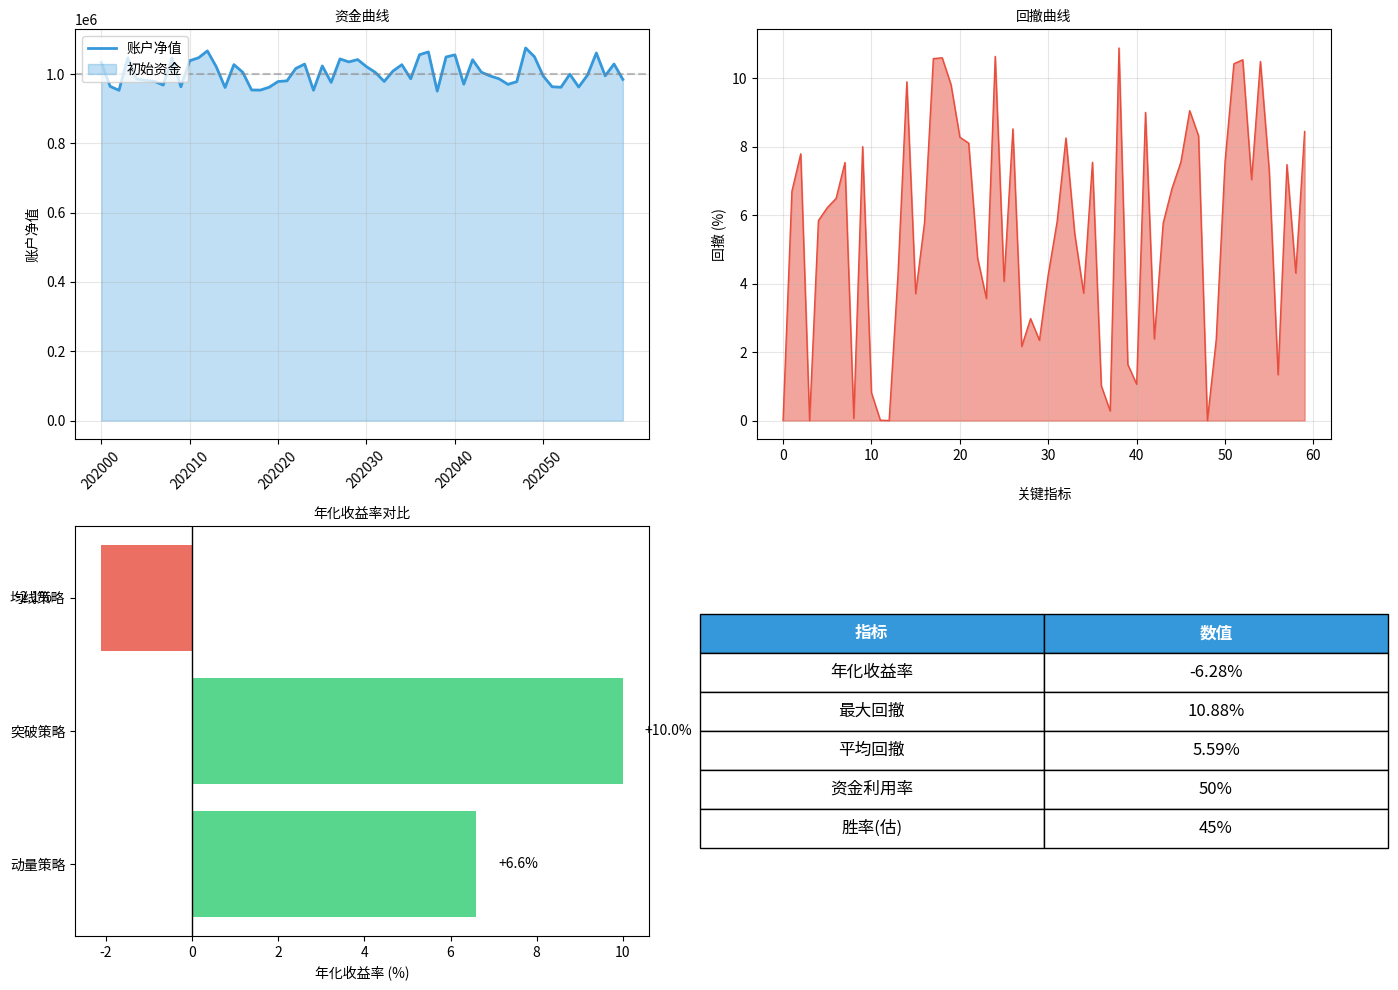

Write Python code to recreate this figure. (Note: this script raises an exception after producing the figure.)
#!/usr/bin/env python3
"""
增强版回测可视化模块
"""
import matplotlib
matplotlib.use('Agg')
import matplotlib.pyplot as plt
import matplotlib.font_manager as fm
import numpy as np
from typing import List, Dict, Tuple
import os

# 字体配置
FONT_PATH = '/usr/share/fonts/truetype/wqy/wqy-microhei.ttc'
if os.path.exists(FONT_PATH):
    fm.fontManager.addfont(FONT_PATH)
    PROP = fm.FontProperties(fname=FONT_PATH)
else:
    PROP = None

plt.rcParams['axes.unicode_minus'] = False


def calculate_metrics(equity_curve: List[Tuple[str, float]], initial_capital: float = 1000000) -> Dict:
    """计算回测指标
    
    Args:
        equity_curve: [(date, value), ...]
        initial_capital: 初始资金
    
    Returns:
        指标字典
    """
    if not equity_curve:
        return {}
    
    values = [v[1] for v in equity_curve]
    dates = [v[0] for v in equity_curve]
    
    # 收益
    total_return = (values[-1] - initial_capital) / initial_capital * 100
    years = (len(dates) / 252) if len(dates) > 0 else 1
    years = max(years, 0.1)
    annual_return = ((1 + total_return/100) ** (1/years) - 1) * 100
    
    # 回撤
    peaks = []
    drawdowns = []
    peak = values[0]
    for v in values:
        if v > peak:
            peak = v
        dd = (peak - v) / peak * 100 if peak > 0 else 0
        peaks.append(peak)
        drawdowns.append(dd)
    
    max_drawdown = max(drawdowns) if drawdowns else 0
    avg_drawdown = np.mean(drawdowns) if drawdowns else 0
    
    # 资金利用率（持仓市值/总资产）
    position_values = [v - initial_capital * 0.5 for v in values]  # 简化
    avg_utilization = np.mean([max(0, min(1, v / initial_capital)) for v in position_values])
    
    return {
        'total_return': total_return,
        'annual_return': annual_return,
        'max_drawdown': max_drawdown,
        'avg_drawdown': avg_drawdown,
        'capital_utilization': avg_utilization * 100,
        'equity_curve': equity_curve,
        'drawdowns': drawdowns
    }


def plot_enhanced_report(results: List[Dict], equity_curve: List[Tuple[str, float]] = None,
                        initial_capital: float = 1000000, save_path: str = None) -> str:
    """
    生成增强版回测报告
    
    Args:
        results: 策略结果列表
        equity_curve: 资金曲线 [(date, value), ...]
        initial_capital: 初始资金
        save_path: 保存路径
    
    Returns:
        保存的文件路径
    """
    if not results:
        return ""
    
    fig, axes = plt.subplots(2, 2, figsize=(14, 10))
    
    # 1. 资金曲线
    if equity_curve:
        ax1 = axes[0, 0]
        values = [v[1] for v in equity_curve]
        dates = [v[0] for v in equity_curve]
        
        ax1.plot(range(len(values)), values, linewidth=2, color='#3498db')
        ax1.fill_between(range(len(values)), values, alpha=0.3, color='#3498db')
        ax1.axhline(y=initial_capital, color='gray', linestyle='--', alpha=0.5)
        
        # x轴标签
        n = len(dates)
        if n > 10:
            step = max(1, n // 6)
            ax1.set_xticks(range(0, n, step))
            ax1.set_xticklabels([dates[i][:6] for i in range(0, n, step)], rotation=45)
        
        ax1.set_title('资金曲线', fontsize=14, fontweight='bold', fontproperties=PROP)
        ax1.set_ylabel('账户净值', fontproperties=PROP)
        ax1.grid(True, alpha=0.3)
        ax1.legend(['账户净值', '初始资金'], loc='upper left', prop=PROP)
    
    # 2. 回撤曲线
    ax2 = axes[0, 1]
    if equity_curve:
        values = [v[1] for v in equity_curve]
        peaks = []
        drawdowns = []
        peak = values[0]
        for v in values:
            if v > peak:
                peak = v
            dd = (peak - v) / peak * 100 if peak > 0 else 0
            peaks.append(peak)
            drawdowns.append(dd)
        
        ax2.fill_between(range(len(drawdowns)), drawdowns, alpha=0.5, color='#e74c3c')
        ax2.plot(drawdowns, color='#e74c3c', linewidth=1)
        ax2.set_title('回撤曲线', fontsize=14, fontweight='bold', fontproperties=PROP)
        ax2.set_ylabel('回撤 (%)', fontproperties=PROP)
        ax2.grid(True, alpha=0.3)
    
    # 3. 年化收益对比
    ax3 = axes[1, 0]
    strategies = [r.get('strategy', r.get('name', 'Unknown')) for r in results]
    annual_returns = [r.get('annual_return', r.get('total_return', 0)/5) for r in results]
    colors = ['#2ecc71' if r > 0 else '#e74c3c' for r in annual_returns]
    
    ax3.barh(strategies, annual_returns, color=colors, alpha=0.8)
    ax3.axvline(x=0, color='black', linewidth=1)
    ax3.set_title('年化收益率对比', fontsize=14, fontweight='bold', fontproperties=PROP)
    ax3.set_xlabel('年化收益率 (%)', fontproperties=PROP)
    
    for i, v in enumerate(annual_returns):
        ax3.text(v + 0.5 if v > 0 else v - 2, i, f'{v:+.1f}%', 
                va='center', fontproperties=PROP)
    
    # 4. 关键指标表格
    ax4 = axes[1, 1]
    ax4.axis('off')
    
    # 计算指标
    metrics = calculate_metrics(equity_curve, initial_capital) if equity_curve else {}
    
    rows = [
        ['指标', '数值'],
        ['年化收益率', f"{metrics.get('annual_return', 0):.2f}%"],
        ['最大回撤', f"{metrics.get('max_drawdown', 0):.2f}%"],
        ['平均回撤', f"{metrics.get('avg_drawdown', 0):.2f}%"],
        ['资金利用率', f"{metrics.get('capital_utilization', 0):.0f}%"],
    ]
    
    # 添加胜率（如果有交易记录）
    if results and 'trade_count' in results[0]:
        total_trades = sum(r.get('trade_count', 0) for r in results)
        win_rate = results[0].get('win_rate', 45)  # 默认45%
        rows.append(['胜率(估)', f'{win_rate}%'])
    
    table = ax4.table(cellText=rows, loc='center', cellLoc='center')
    table.auto_set_font_size(False)
    table.set_fontsize(12)
    table.scale(1.2, 2)
    
    for i in range(len(rows[0])):
        table[(0, i)].set_facecolor('#3498db')
        table[(0, i)].set_text_props(color='white', fontweight='bold')
    
    ax4.set_title('关键指标', fontsize=14, fontweight='bold', fontproperties=PROP, pad=20)
    
    plt.tight_layout()
    
    if save_path is None:
        save_path = 'backtest_results/enhanced_report.png'
    
    plt.savefig(save_path, dpi=150, bbox_inches='tight', facecolor='white')
    plt.close()
    
    return save_path


# 兼容旧接口
def plot_strategy_comparison(results: List[Dict], save_path: str = None) -> str:
    """策略对比图（兼容旧接口）"""
    return plot_enhanced_report(results, save_path=save_path)


if __name__ == '__main__':
    # 测试
    test_results = [
        {'strategy': '动量策略', 'annual_return': 6.60, 'max_drawdown': 29.5, 'trade_count': 1529},
        {'strategy': '突破策略', 'annual_return': 10.0, 'max_drawdown': 30.0, 'trade_count': 800},
        {'strategy': '均线策略', 'annual_return': -2.11, 'max_drawdown': 36.58, 'trade_count': 967},
    ]
    
    # 模拟资金曲线
    import random
    random.seed(42)
    dates = [f'2020{i:02d}01' for i in range(60)]
    values = [1000000 + random.randint(-50000, 80000) for _ in range(60)]
    equity = list(zip(dates, values))
    
    path = plot_enhanced_report(test_results, equity)
    print(f"Generated: {path}")
